Labelled photos from "Data", an image-classification folder in williamsparenberg/Project-2. The possible labels are: crack, missing head, paint off.

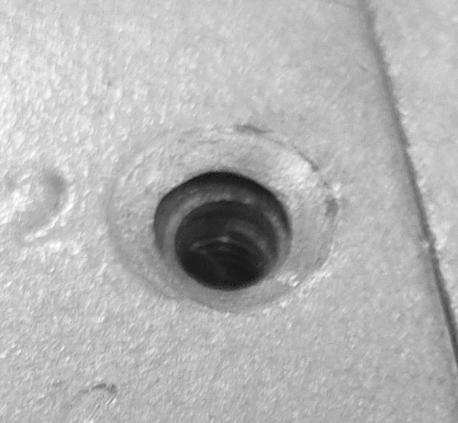
Label: missing head

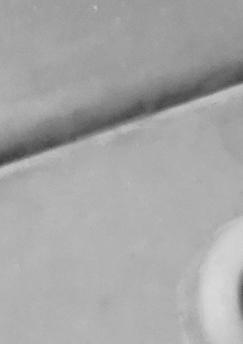
Label: paint off

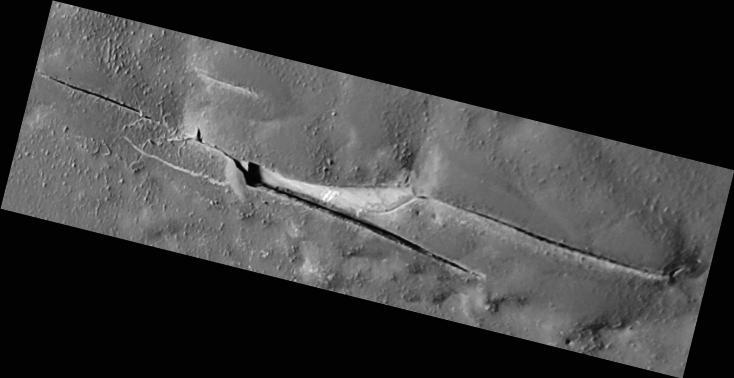
Label: crack

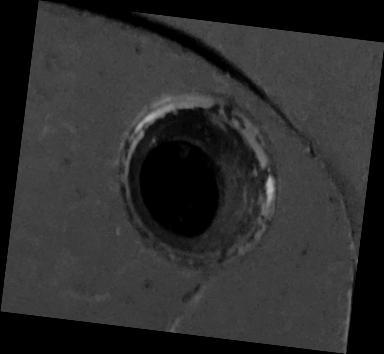
Label: missing head

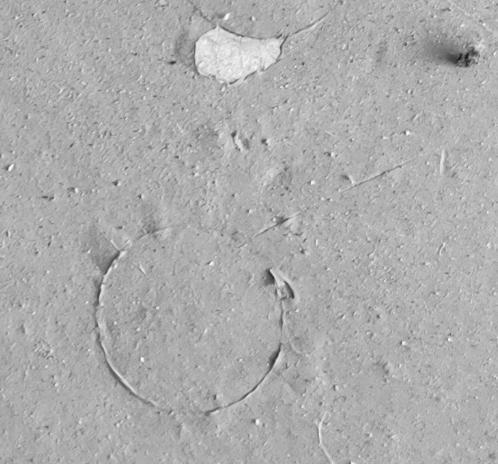
Label: paint off

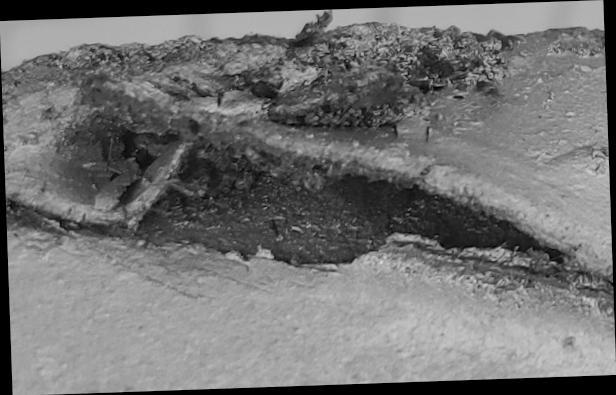
Label: crack
